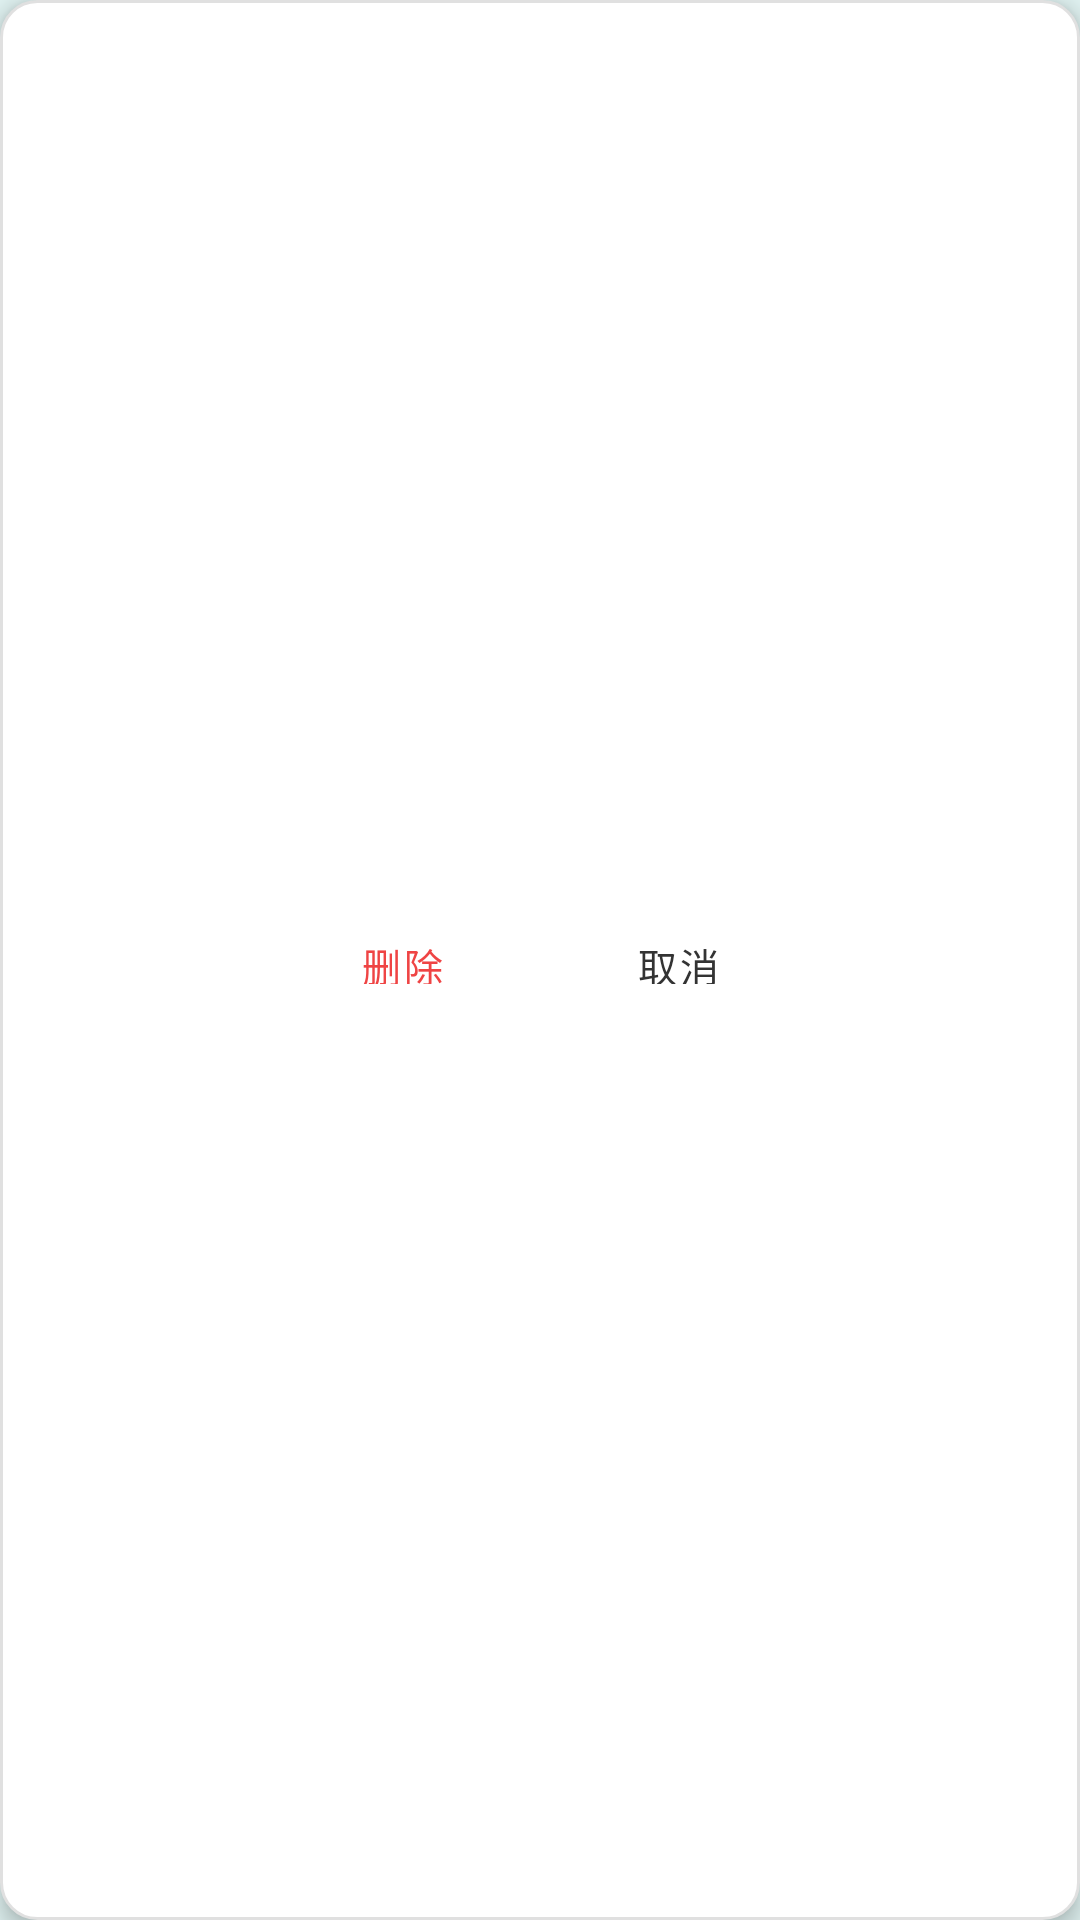

Layout XML and referenced resources for this Android screen:
<!-- AndroidManifest.xml: application theme Theme.VirtualLocation -->
<!-- res/layout/bubble_route_point.xml -->
<?xml version="1.0" encoding="utf-8"?>
<LinearLayout
    xmlns:android="http://schemas.android.com/apk/res/android"
    xmlns:app="http://schemas.android.com/apk/res-auto"
    android:layout_width="wrap_content"
    android:layout_height="wrap_content"
    android:orientation="horizontal"
    android:gravity="center"
    android:padding="6dp"
    android:background="@drawable/bg_bubble_white"
    android:elevation="4dp">

    <com.google.android.material.button.MaterialButton
        android:id="@+id/btn_bubble_delete"
        style="@style/Widget.MaterialComponents.Button.TextButton"
        android:layout_width="wrap_content"
        android:layout_height="36dp"
        android:layout_marginEnd="4dp"
        android:text="删除"
        android:textColor="@color/error"
        android:textSize="13sp"
        app:cornerRadius="18dp" />

    <com.google.android.material.button.MaterialButton
        android:id="@+id/btn_bubble_cancel"
        style="@style/Widget.MaterialComponents.Button.TextButton"
        android:layout_width="wrap_content"
        android:layout_height="36dp"
        android:text="取消"
        android:textColor="@color/text_primary"
        android:textSize="13sp"
        app:cornerRadius="18dp" />

</LinearLayout>
<!-- resources referenced by this layout -->
<resources>
  <color name="error">#EF4444</color>
  <color name="text_primary">#333333</color>
  <!-- drawable bg_bubble_white (drawable) -->
  <?xml version="1.0" encoding="utf-8"?>
  <shape xmlns:android="http://schemas.android.com/apk/res/android"
      android:shape="rectangle">
      
      <solid android:color="@color/surface" />
      
      <corners android:radius="12dp" />
      
      <stroke
          android:width="1dp"
          android:color="@color/divider" />
          
  </shape>
  <color name="surface">#FFFFFF</color>
  <color name="divider">#E0E0E0</color>
  <color name="primary">#26A69A</color>
  <color name="on_primary">#FFFFFF</color>
  <color name="primary_container">#B2DFDB</color>
  <color name="on_primary_container">#00201C</color>
  <color name="secondary">#4DB6AC</color>
  <color name="on_secondary">#FFFFFF</color>
  <color name="secondary_container">#E0F2F1</color>
  <color name="on_secondary_container">#00201C</color>
  <color name="tertiary">#4DB6AC</color>
  <color name="on_tertiary">#FFFFFF</color>
  <color name="tertiary_container">#E0F2F1</color>
  <color name="on_tertiary_container">#00201C</color>
  <color name="on_error">#FFFFFF</color>
  <color name="error_container">#FFDAD6</color>
  <color name="on_error_container">#410002</color>
  <color name="background">#E0F2F1</color>
  <color name="on_background">#00201C</color>
  <color name="on_surface">#333333</color>
  <color name="surface_variant">#F8F9FA</color>
  <color name="on_surface_variant">#666666</color>
  <color name="surface_container_lowest">#FFFFFF</color>
  <color name="surface_container_low">#F5F5F5</color>
  <color name="surface_container">#EFEFEF</color>
  <color name="surface_container_high">#E9E9E9</color>
  <color name="surface_container_highest">#E3E3E3</color>
  <color name="outline">#E0E0E0</color>
  <color name="outline_variant">#F0F0F0</color>
  <color name="text_secondary">#666666</color>
  <color name="text_hint">#999999</color>
  <color name="primary_light">#4DB6AC</color>
</resources>
